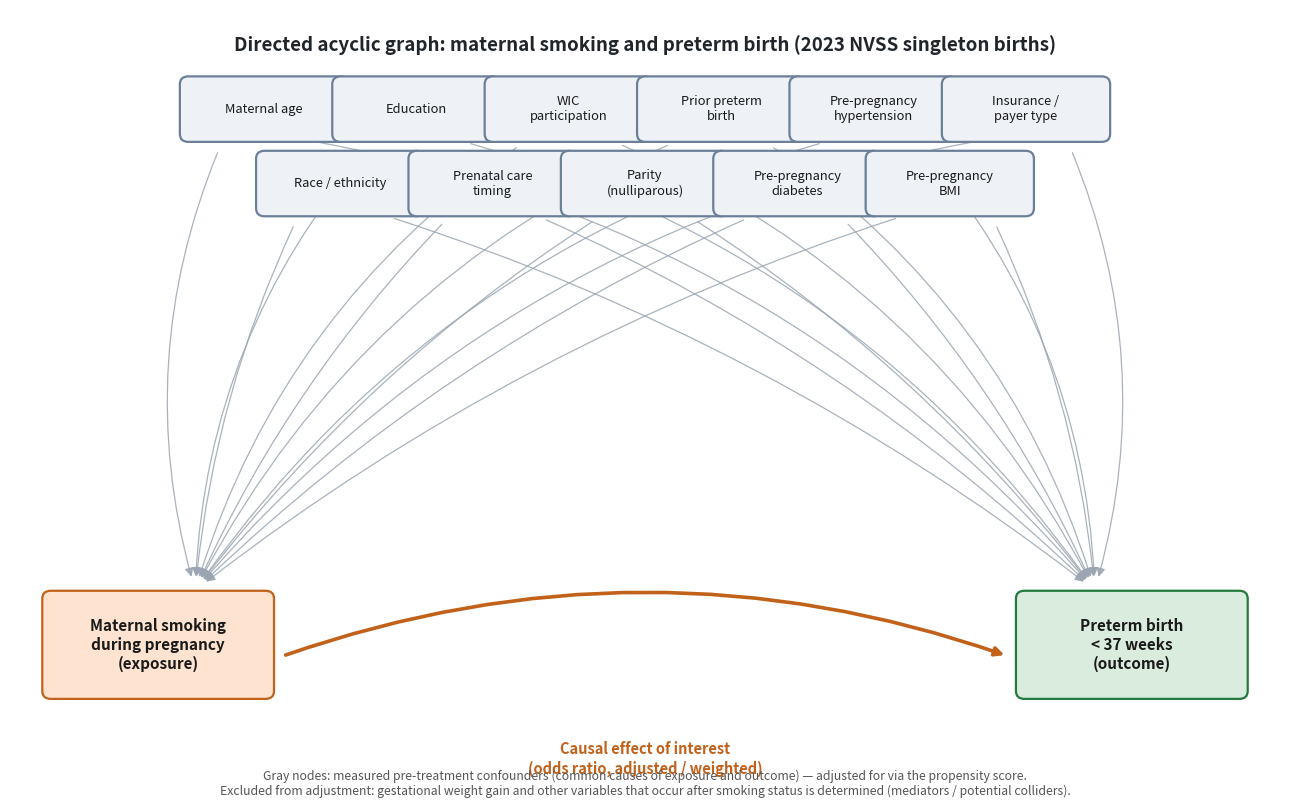

Write Python code to recreate this figure.
import matplotlib
matplotlib.use("Agg")
import matplotlib.pyplot as plt
from matplotlib.patches import FancyArrowPatch, FancyBboxPatch
import numpy as np

fig, ax = plt.subplots(figsize=(13, 8.2))
ax.set_xlim(0, 12)
ax.set_ylim(-1.3, 6.6)
ax.axis("off")

# ---- exposure and outcome nodes ----
T = (1.4, 0.2)
Y = (10.6, 0.2)

confounders = [
    "Maternal age",
    "Race / ethnicity",
    "Education",
    "Prenatal care\ntiming",
    "WIC\nparticipation",
    "Parity\n(nulliparous)",
    "Prior preterm\nbirth",
    "Pre-pregnancy\ndiabetes",
    "Pre-pregnancy\nhypertension",
    "Pre-pregnancy\nBMI",
    "Insurance /\npayer type",
]
n = len(confounders)
xs = np.linspace(2.4, 9.6, n)
ys = [5.6 if i % 2 == 0 else 4.85 for i in range(n)]

def node(ax, xy, text, w, h, fc, ec, fontsize=10.5, fontweight="normal", zorder=3):
    x, y = xy
    box = FancyBboxPatch((x - w/2, y - h/2), w, h,
                          boxstyle="round,pad=0.02,rounding_size=0.08",
                          linewidth=1.6, edgecolor=ec, facecolor=fc, zorder=zorder)
    ax.add_patch(box)
    ax.text(x, y, text, ha="center", va="center", fontsize=fontsize,
             fontweight=fontweight, zorder=zorder+1, color="#1a1a1a")

def arrow(ax, p1, p2, color="#8a8a8a", lw=1.15, alpha=0.85, rad=0.0, zorder=1):
    a = FancyArrowPatch(p1, p2, arrowstyle="-|>", mutation_scale=13,
                         linewidth=lw, color=color, alpha=alpha,
                         connectionstyle=f"arc3,rad={rad}", zorder=zorder,
                         shrinkA=10, shrinkB=10)
    ax.add_patch(a)

# confounder boxes + arrows to T and Y
cw, ch = 1.55, 0.62
for (x, y), label in zip(zip(xs, ys), confounders):
    node(ax, (x, y), label, cw, ch, fc="#eef2f7", ec="#6b7f99", fontsize=9.3)
    rad_t = 0.06 if y > 5.2 else 0.03
    rad_y = -0.06 if y > 5.2 else -0.03
    arrow(ax, (x - cw/4, y - ch/2), (T[0] + 0.35, T[1] + 0.55), color="#9aa5b1", lw=0.9, rad=rad_t*3)
    arrow(ax, (x + cw/4, y - ch/2), (Y[0] - 0.35, Y[1] + 0.55), color="#9aa5b1", lw=0.9, rad=-rad_t*3)

# exposure and outcome nodes (drawn after so arrows sit behind them)
node(ax, T, "Maternal smoking\nduring pregnancy\n(exposure)", 2.15, 1.05, fc="#fde3d0", ec="#c1611a", fontsize=11, fontweight="bold", zorder=5)
node(ax, Y, "Preterm birth\n< 37 weeks\n(outcome)", 2.15, 1.05, fc="#d9ecdd", ec="#237a3e", fontsize=11, fontweight="bold", zorder=5)

# direct causal-effect arrow
arrow(ax, (T[0] + 1.08, T[1] - 0.15), (Y[0] - 1.08, Y[1] - 0.15),
      color="#c1611a", lw=2.6, alpha=1.0, rad=-0.18, zorder=4)
ax.text((T[0]+Y[0])/2, -0.95, "Causal effect of interest\n(odds ratio, adjusted / weighted)",
        ha="center", va="center", fontsize=10.5, color="#c1611a", fontweight="bold")

# legend / caption
ax.text(6.0, 6.25,
        "Directed acyclic graph: maternal smoking and preterm birth (2023 NVSS singleton births)",
        ha="center", va="center", fontsize=13.5, fontweight="bold", color="#20242b")
ax.text(6.0, -1.2,
        "Gray nodes: measured pre-treatment confounders (common causes of exposure and outcome) — adjusted for via the propensity score.\n"
        "Excluded from adjustment: gestational weight gain and other variables that occur after smoking status is determined (mediators / potential colliders).",
        ha="center", va="center", fontsize=8.8, color="#555555", style="italic")

plt.tight_layout()
plt.savefig("fig_dag.png", dpi=230, bbox_inches="tight", facecolor="white")
print("saved fig_dag.png")
